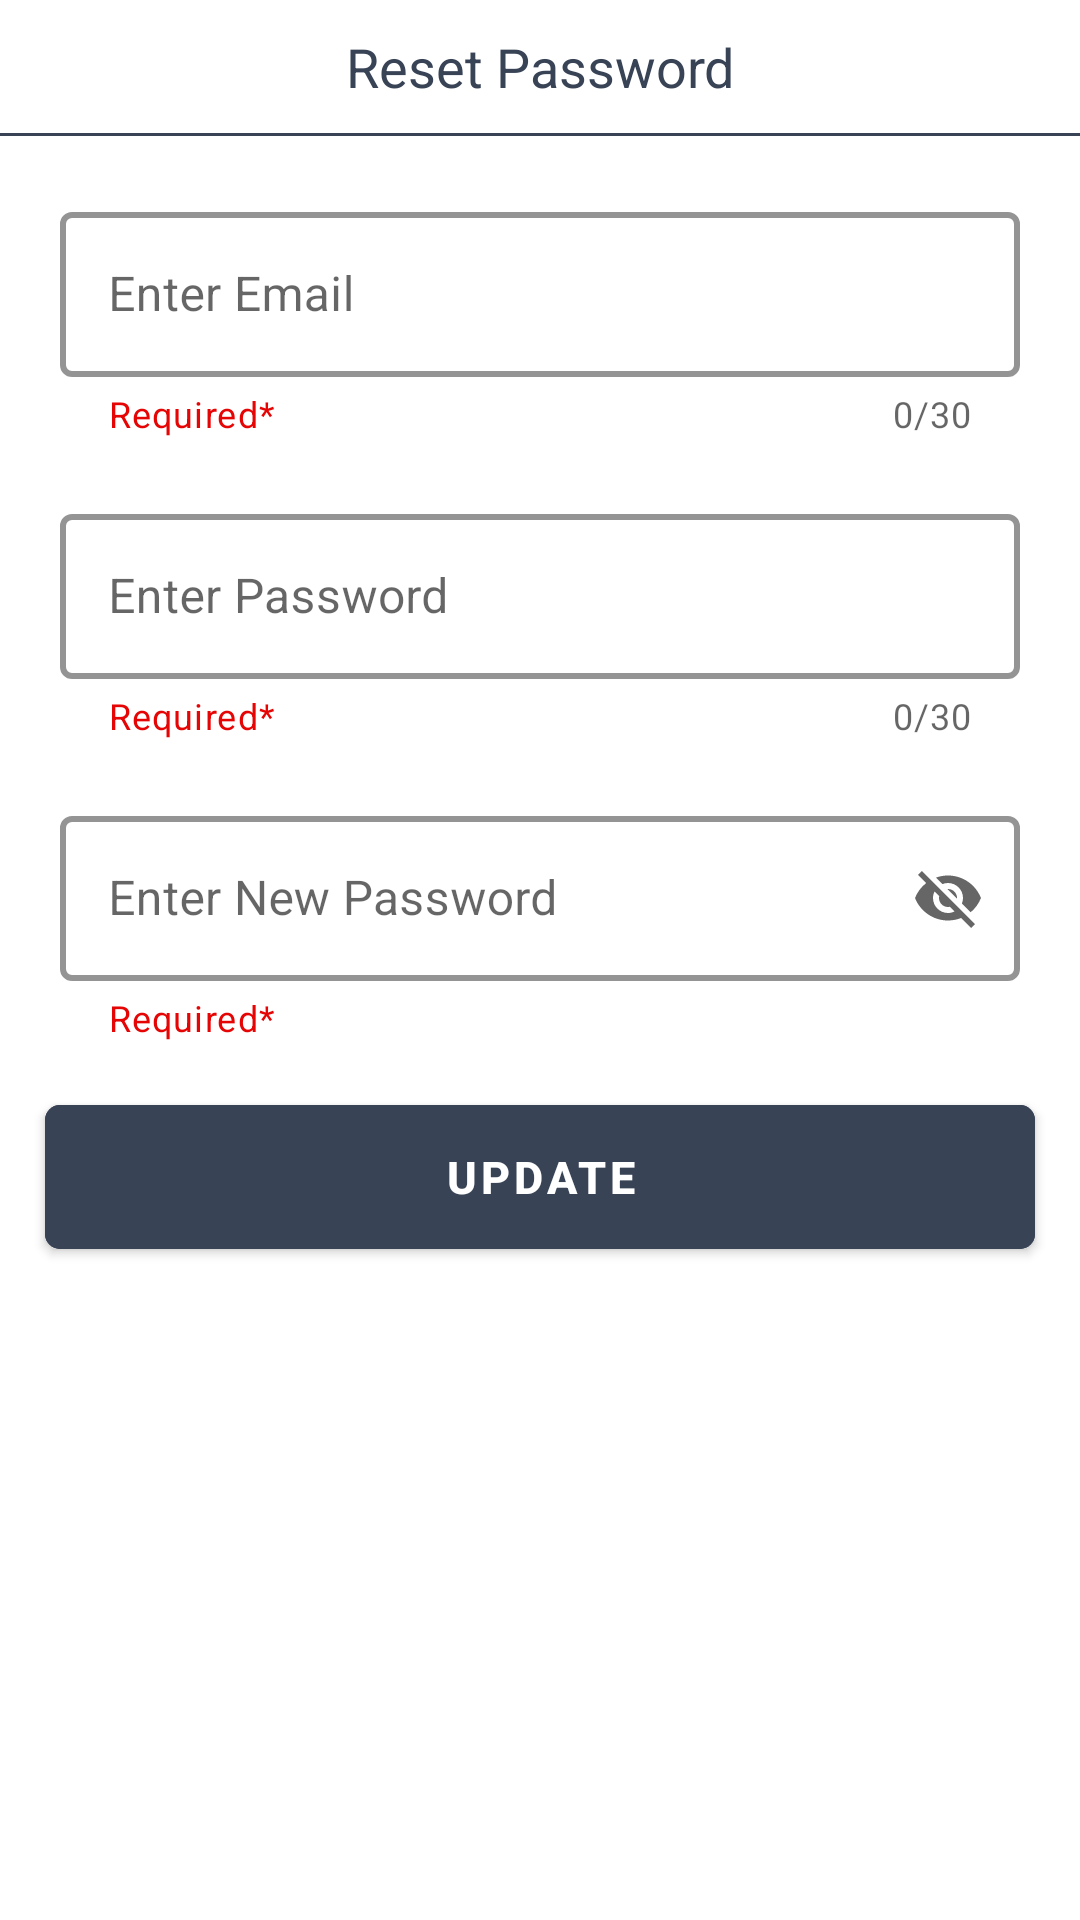

The Android layout XML behind this screen, and the referenced resources:
<!-- AndroidManifest.xml: application theme Theme.UserApiIntegration -->
<!-- res/layout/activity_forgot_password.xml -->
<?xml version="1.0" encoding="utf-8"?>
<layout>


<androidx.constraintlayout.widget.ConstraintLayout xmlns:android="http://schemas.android.com/apk/res/android"
    xmlns:app="http://schemas.android.com/apk/res-auto"
    xmlns:tools="http://schemas.android.com/tools"
    android:layout_width="match_parent"
    android:layout_height="match_parent"
    tools:context=".ForgotPasswordActivity">

    <TextView
        android:id="@+id/registerTextview"
        android:layout_width="wrap_content"
        android:layout_height="wrap_content"
        android:layout_marginTop="10dp"
        android:text="Reset Password"
        android:textColor="#384356"
        android:textSize="18sp"
        app:layout_constraintEnd_toEndOf="parent"
        app:layout_constraintStart_toStartOf="parent"
        app:layout_constraintTop_toTopOf="parent" />

    <View
        android:id="@+id/view"
        android:layout_width="match_parent"
        android:layout_height="1dp"
        android:layout_marginTop="10dp"
        android:background="#384356"
        app:layout_constraintTop_toBottomOf="@id/registerTextview" />

    <com.google.android.material.textfield.TextInputLayout
        android:id="@+id/emailInputLayout"
        style="@style/LoginTextInputLayoutStyle"
        android:layout_width="match_parent"
        android:layout_height="wrap_content"
        android:layout_margin="20dp"
        android:hint="Enter Email"
        app:counterEnabled="true"
        app:counterMaxLength="30"
        app:endIconMode="clear_text"
        app:helperText="Required*"
        app:helperTextTextColor="#E60505"
        app:hintTextColor="#384356"
        app:layout_constraintTop_toBottomOf="@id/view">

        <com.google.android.material.textfield.TextInputEditText
            android:id="@+id/emailEdit"
            android:layout_width="match_parent"
            android:layout_height="55dp"
            android:maxLength="30" />

    </com.google.android.material.textfield.TextInputLayout>


    <com.google.android.material.textfield.TextInputLayout
        android:id="@+id/passwordInputLayout"
        style="@style/LoginTextInputLayoutStyle"
        android:layout_width="match_parent"
        android:layout_height="wrap_content"
        android:layout_margin="20dp"
        android:hint="Enter Password"
        app:counterEnabled="true"
        app:counterMaxLength="30"
        app:helperText="Required*"
        app:helperTextTextColor="#E60505"
        app:hintTextColor="#384356"
        app:layout_constraintTop_toBottomOf="@id/emailInputLayout">

        <com.google.android.material.textfield.TextInputEditText
            android:id="@+id/passwordEdit"
            android:layout_width="match_parent"
            android:layout_height="55dp"
            android:maxLength="30" />

    </com.google.android.material.textfield.TextInputLayout>

    <com.google.android.material.textfield.TextInputLayout
        android:id="@+id/newPasswordInputLayout"
        style="@style/LoginTextInputLayoutStyle"
        android:layout_width="match_parent"
        android:layout_height="wrap_content"
        android:layout_margin="20dp"
        android:hint="Enter New Password"
        app:endIconMode="password_toggle"
        app:helperText="Required*"
        app:helperTextTextColor="#E60505"
        app:hintTextColor="#384356"
        app:layout_constraintTop_toBottomOf="@id/passwordInputLayout">

        <com.google.android.material.textfield.TextInputEditText
            android:id="@+id/newPasswordEdit"
            android:layout_width="match_parent"
            android:layout_height="55dp" />

    </com.google.android.material.textfield.TextInputLayout>


    <com.google.android.material.button.MaterialButton
        android:id="@+id/buttonUpdate"
        android:layout_width="match_parent"
        android:layout_height="60dp"
        android:layout_margin="15dp"
        android:backgroundTint="#384356"
        android:text="Update"
        android:textColor="@color/white"
        android:textSize="15sp"
        android:textStyle="bold"
        app:cornerRadius="5dp"
        app:layout_constraintTop_toBottomOf="@id/newPasswordInputLayout" />
</androidx.constraintlayout.widget.ConstraintLayout>
</layout>
<!-- resources referenced by this layout -->
<resources>
  <style name="LoginTextInputLayoutStyle" parent="Widget.MaterialComponents.TextInputLayout.OutlinedBox.Dense">
          <item name="boxStrokeColor">#384356</item>
          <item name="boxStrokeWidth">2dp</item>
      </style>
  <style name="Theme.UserApiIntegration" parent="Theme.MaterialComponents.DayNight.NoActionBar">
          
          <item name="colorPrimary">@color/purple_500</item>
          <item name="colorPrimaryVariant">@color/purple_700</item>
          <item name="colorOnPrimary">@color/white</item>
          
          <item name="colorSecondary">@color/teal_200</item>
          <item name="colorSecondaryVariant">@color/teal_700</item>
          <item name="colorOnSecondary">@color/black</item>
          
          <item name="android:statusBarColor" tools:targetApi="l">?attr/colorPrimaryVariant</item>
          
      </style>
  <!-- not gathered from this repository: default colours our renderer supplied (Android Studio template values) -->
  <color name="purple_500">#FF6200EE</color>
  <color name="purple_700">#FF3700B3</color>
  <color name="teal_200">#FF03DAC5</color>
  <color name="teal_700">#FF018786</color>
  <color name="black">#FF000000</color>
  <color name="white">#FFFFFFFF</color>
</resources>
